Run: headless pygame with SDL's dummy video driver; simulated clock (each Clock.tick advances the game by its frame time, no real sleeping); random seed 0; keys injected as events and as key.get_pressed() state; mouse plan: one left click at the window centre at the start of phase 2, then a move to the lower-right quarter at the start of phase 3.
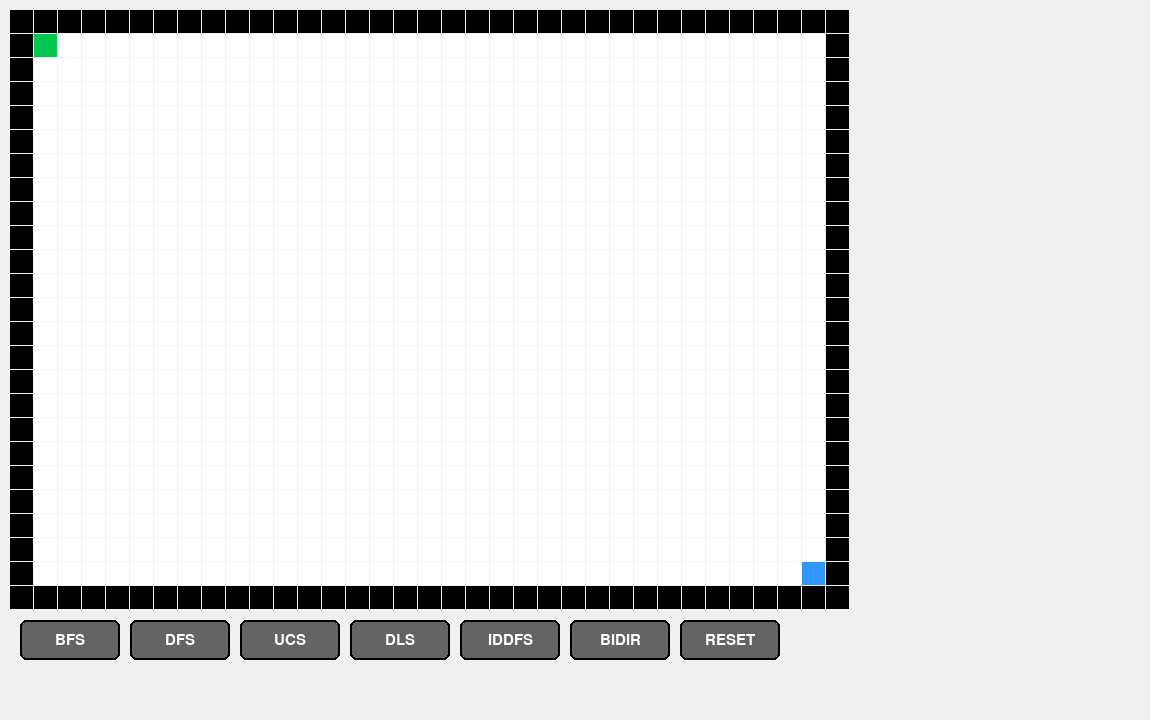
Frame 1 of 4 · flips 1–60 · no input
Frame 2 of 4 · flips 61–180 · clicked the window centre · tapped SPACE, RETURN · held RIGHT (→), D · screen unchanged from frame 1, image omitted
Frame 3 of 4 · flips 181–300 · moved the mouse to the lower-right quarter · held DOWN (↓), S · screen unchanged from frame 2, image omitted
Frame 4 of 4 · flips 301–420 · held LEFT (←), A, UP (↑), W · screen unchanged from frame 3, image omitted

The pygame program that drew these frames:

import pygame
import sys
import random
import heapq
import math
from collections import deque

# ================= CONFIG =================
GRID_WIDTH = 900
GRID_HEIGHT = 600
BUTTON_AREA = 120
PANEL_WIDTH = 250
WIDTH = GRID_WIDTH + PANEL_WIDTH
HEIGHT = GRID_HEIGHT + BUTTON_AREA

ROWS, COLS = 25, 35
CELL = min(GRID_WIDTH // COLS, GRID_HEIGHT // ROWS)
ANIMATION_SPEED = 60

# Colors
WHITE = (255, 255, 255)
BLACK = (0, 0, 0)       # Wall
GREEN = (0, 200, 80)    # Start
BLUE = (50, 150, 255)   # Target
RED = (255, 80, 80)     # Path
YELLOW = (255, 255, 100)# Frontier
GRAY = (200, 200, 200)  # Explored
DARK_GRAY = (100, 100, 100)
LIGHT_GRAY = (240, 240, 240)

# ================= MOVEMENT ORDER  =================
# Order: Up, Top-Right, Right, Bottom-Right, Bottom, Bottom-Left, Left, Top-Left
DIRECTIONS = [
    (0, -1, 1),      # Up
    (1, -1, 1.414),  # Top-Right
    (1, 0, 1),       # Right
    (1, 1, 1.414),   # Bottom-Right
    (0, 1, 1),       # Bottom
    (-1, 1, 1.414),  # Bottom-Left
    (-1, 0, 1),      # Left
    (-1, -1, 1.414)  # Top-Left
]

class Node:
    def __init__(self, pos, parent=None, cost=0, depth=0):
        self.pos = pos
        self.parent = parent
        self.cost = cost
        self.depth = depth
    
    # Priority Queue comparison
    def __lt__(self, other):
        return self.cost < other.cost

class Button:
    def __init__(self, x, y, w, h, text):
        self.rect = pygame.Rect(x, y, w, h)
        self.text = text

    def draw(self, screen, font):
        pygame.draw.rect(screen, DARK_GRAY, self.rect, border_radius=6)
        pygame.draw.rect(screen, BLACK, self.rect, 2, border_radius=6)
        txt = font.render(self.text, True, WHITE)
        screen.blit(txt, txt.get_rect(center=self.rect.center))

    def is_clicked(self, pos):
        return self.rect.collidepoint(pos)

class Pathfinder:
    def __init__(self):
        pygame.init()
        self.screen = pygame.display.set_mode((WIDTH, HEIGHT))
        # MANDATORY TITLE [cite: 54]
        pygame.display.set_caption("GOOD PERFORMANCE TIME APP")
        self.clock = pygame.time.Clock()
        self.font = pygame.font.SysFont(None, 22)
        
        self.start = (1, 1)
        self.goal = (COLS - 2, ROWS - 2)
        # 0 = Empty, 1 = Wall
        self.grid = [[0] * COLS for _ in range(ROWS)]
        
        self.create_buttons()
        self.reset_grid()

    def create_buttons(self):
        names = ["BFS", "DFS", "UCS", "DLS", "IDDFS", "BIDIR", "RESET"]
        self.buttons = []
        x = 20
        y = GRID_HEIGHT + 20
        for name in names:
            self.buttons.append(Button(x, y, 100, 40, name))
            x += 110

    def reset_grid(self):
        self.frontier = set()
        self.explored = set()
        self.path = []
        # Create borders
        for r in range(ROWS):
            for c in range(COLS):
                if r == 0 or c == 0 or r == ROWS - 1 or c == COLS - 1:
                    self.grid[r][c] = 1
                else:
                    self.grid[r][c] = 0

    def clear_search_state(self):
        self.frontier.clear()
        self.explored.clear()
        self.path.clear()

    # ================= DYNAMIC OBSTACLES  =================
    def trigger_dynamic_event(self):
        # 1% chance per frame to spawn a wall
        if random.random() < 0.01: 
            rx = random.randint(1, COLS-2)
            ry = random.randint(1, ROWS-2)
            # Don't overwrite Start, Goal, or existing walls
            if (rx, ry) != self.start and (rx, ry) != self.goal and self.grid[ry][rx] == 0:
                self.grid[ry][rx] = 1
                # If we placed a wall on a path we just explored, visual feedback?
                # For now, the algorithm handles it naturally if it hasn't visited yet.
                return True
        return False

    def handle_ui_events(self):
        # Prevents "Not Responding" during search loops
        pygame.event.pump()
        for event in pygame.event.get():
            if event.type == pygame.QUIT:
                pygame.quit()
                sys.exit()

    def neighbors(self, pos):
        x, y = pos
        result = []
        for dx, dy, cost in DIRECTIONS:
            nx, ny = x + dx, y + dy
            # Bounds check
            if 0 <= nx < COLS and 0 <= ny < ROWS:
                # Wall check
                if self.grid[ny][nx] == 0:
                    result.append(((nx, ny), cost))
        return result

    def reconstruct(self, node):
        path = []
        total_cost = 0
        curr = node
        while curr:
            path.append(curr.pos)
            if curr.parent:
                total_cost += curr.cost # Approximate
            curr = curr.parent
        return path[::-1], total_cost

    # ================= ALGORITHMS =================
    
    def bfs(self):
        q = deque([Node(self.start)])
        visited = {self.start}
        
        while q:
            self.handle_ui_events() # Keep window alive
            self.trigger_dynamic_event() # Spawn random walls [cite: 42]

            cur = q.popleft()
            self.explored.add(cur.pos)
            
            # Re-planning check: If current node suddenly became a wall?
            if self.grid[cur.pos[1]][cur.pos[0]] == 1:
                continue

            if cur.pos == self.goal:
                return self.reconstruct(cur)

            for n_pos, cost in self.neighbors(cur.pos):
                if n_pos not in visited:
                    visited.add(n_pos)
                    self.frontier.add(n_pos)
                    q.append(Node(n_pos, cur))
            
            self.draw()
            self.clock.tick(ANIMATION_SPEED)
        return None, 0

    def dfs(self):
        stack = [Node(self.start)]
        visited = set()
        
        while stack:
            self.handle_ui_events()
            self.trigger_dynamic_event()

            cur = stack.pop()
            
            # Re-planning/Validity check
            if self.grid[cur.pos[1]][cur.pos[0]] == 1:
                continue
                
            if cur.pos in visited:
                continue
            visited.add(cur.pos)
            self.explored.add(cur.pos)

            if cur.pos == self.goal:
                return self.reconstruct(cur)

            # Reversed to prioritize Order correctly when popping from stack
            for n_pos, cost in reversed(self.neighbors(cur.pos)):
                if n_pos not in visited:
                    stack.append(Node(n_pos, cur))
            
            self.draw()
            self.clock.tick(ANIMATION_SPEED)
        return None, 0

    def ucs(self):
        pq = [(0, Node(self.start))]
        costs = {self.start: 0}
        
        while pq:
            self.handle_ui_events()
            self.trigger_dynamic_event()
            
            cost, cur = heapq.heappop(pq)
            
            if self.grid[cur.pos[1]][cur.pos[0]] == 1: continue
            if cur.pos in self.explored: continue
            
            self.explored.add(cur.pos)

            if cur.pos == self.goal:
                return self.reconstruct(cur)

            for n_pos, move_cost in self.neighbors(cur.pos):
                new_cost = cost + move_cost
                if n_pos not in costs or new_cost < costs[n_pos]:
                    costs[n_pos] = new_cost
                    self.frontier.add(n_pos)
                    heapq.heappush(pq, (new_cost, Node(n_pos, cur, new_cost)))
            
            self.draw()
            self.clock.tick(ANIMATION_SPEED)
        return None, 0

    def dls(self, limit=30):
        stack = [Node(self.start, depth=0)]
        # DLS needs to track visited per path, but simpler version usually tracks globally per iteration
        # For visualization, we keep simple visited set for this path
        visited_in_path = {} # Map pos -> depth 

        while stack:
            self.handle_ui_events()
            self.trigger_dynamic_event()
            
            cur = stack.pop()
            
            if self.grid[cur.pos[1]][cur.pos[0]] == 1: continue
            if cur.depth > limit: continue
            
            self.explored.add(cur.pos)

            if cur.pos == self.goal:
                return self.reconstruct(cur)

            # Optimization: Don't revisit node if we reached it with lower depth previously
            if cur.pos in visited_in_path and visited_in_path[cur.pos] <= cur.depth:
                continue
            visited_in_path[cur.pos] = cur.depth

            for n_pos, cost in reversed(self.neighbors(cur.pos)):
                stack.append(Node(n_pos, cur, depth=cur.depth+1))
            
            self.draw()
            self.clock.tick(ANIMATION_SPEED)
        return None, 0

    def iddfs(self):
        # Incremental search
        for depth in range(1, ROWS * COLS):
            self.clear_search_state() # Visual reset
            # NOTE: IDDFS re-searches everything, so we don't clear Walls
            path, cost = self.dls(depth)
            if path:
                return path, cost
        return None, 0

    def bidir(self):
        fq = deque([Node(self.start)])
        bq = deque([Node(self.goal)])
        
        f_visited = {self.start: None}
        b_visited = {self.goal: None}
        
        self.frontier.add(self.start)
        self.frontier.add(self.goal)

        while fq and bq:
            self.handle_ui_events()
            self.trigger_dynamic_event()
            
            # Expand Forward
            if fq:
                curr = fq.popleft()
                self.explored.add(curr.pos)
                if self.grid[curr.pos[1]][curr.pos[0]] == 1: continue

                for n_pos, c in self.neighbors(curr.pos):
                    if n_pos not in f_visited:
                        f_visited[n_pos] = curr
                        fq.append(Node(n_pos, curr))
                        self.frontier.add(n_pos)
                        if n_pos in b_visited:
                            return self.merge_bidir(f_visited, b_visited, n_pos)

            # Expand Backward
            if bq:
                curr = bq.popleft()
                self.explored.add(curr.pos)
                if self.grid[curr.pos[1]][curr.pos[0]] == 1: continue

                for n_pos, c in self.neighbors(curr.pos):
                    if n_pos not in b_visited:
                        b_visited[n_pos] = curr
                        bq.append(Node(n_pos, curr))
                        self.frontier.add(n_pos)
                        if n_pos in f_visited:
                            return self.merge_bidir(f_visited, b_visited, n_pos)
            
            self.draw()
            self.clock.tick(ANIMATION_SPEED)
        return None, 0

    def merge_bidir(self, f_vis, b_vis, meet_node):
        # Reconstruct path from start -> meet
        path = []
        curr = f_vis[meet_node] # The parent in forward search
        p_node = Node(meet_node) # Temp wrapper
        
        # Trace back to start
        temp = curr
        path_start = []
        while temp:
            path_start.append(temp.pos)
            temp = temp.parent
        path_start.reverse()
        
        # Trace forward to goal
        path_end = []
        temp = b_vis[meet_node]
        curr_pos = meet_node
        while temp:
            path_end.append(temp.pos)
            temp = temp.parent # This is actually moving towards goal in B-Search terms
        
        # Combine: Start->...->Meet->...->Goal
        full_path = path_start + [meet_node] + path_end
        return full_path, len(full_path)

    def draw(self):
        self.screen.fill(LIGHT_GRAY)
        
        # Draw Grid
        for r in range(ROWS):
            for c in range(COLS):
                rect = pygame.Rect(c * CELL + 10, r * CELL + 10, CELL - 1, CELL - 1)
                
                # Priority: Wall > Start/End > Path > Frontier > Explored
                if self.grid[r][c] == 1:
                    pygame.draw.rect(self.screen, BLACK, rect)
                elif (c, r) == self.start:
                    pygame.draw.rect(self.screen, GREEN, rect)
                elif (c, r) == self.goal:
                    pygame.draw.rect(self.screen, BLUE, rect)
                elif (c, r) in self.path:
                    pygame.draw.rect(self.screen, RED, rect)
                elif (c, r) in self.frontier:
                    pygame.draw.rect(self.screen, YELLOW, rect)
                elif (c, r) in self.explored:
                    pygame.draw.rect(self.screen, GRAY, rect)
                else:
                    pygame.draw.rect(self.screen, WHITE, rect)

        # Draw Buttons
        for b in self.buttons:
            b.draw(self.screen, self.font)
            
        pygame.display.update()

    def run(self):
        running = True
        while running:
            self.draw()
            for event in pygame.event.get():
                if event.type == pygame.QUIT:
                    running = False
                
                if event.type == pygame.MOUSEBUTTONDOWN:
                    pos = pygame.mouse.get_pos()
                    for b in self.buttons:
                        if b.is_clicked(pos):
                            self.clear_search_state()
                            if b.text == "RESET":
                                self.reset_grid()
                            elif b.text == "BFS":
                                self.path, _ = self.bfs()
                            elif b.text == "DFS":
                                self.path, _ = self.dfs()
                            elif b.text == "UCS":
                                self.path, _ = self.ucs()
                            elif b.text == "DLS":
                                self.path, _ = self.dls()
                            elif b.text == "IDDFS":
                                self.path, _ = self.iddfs()
                            elif b.text == "BIDIR":
                                self.path, _ = self.bidir()
            
            self.clock.tick(60)
        pygame.quit()
        sys.exit()

if __name__ == "__main__":
    Pathfinder().run()
